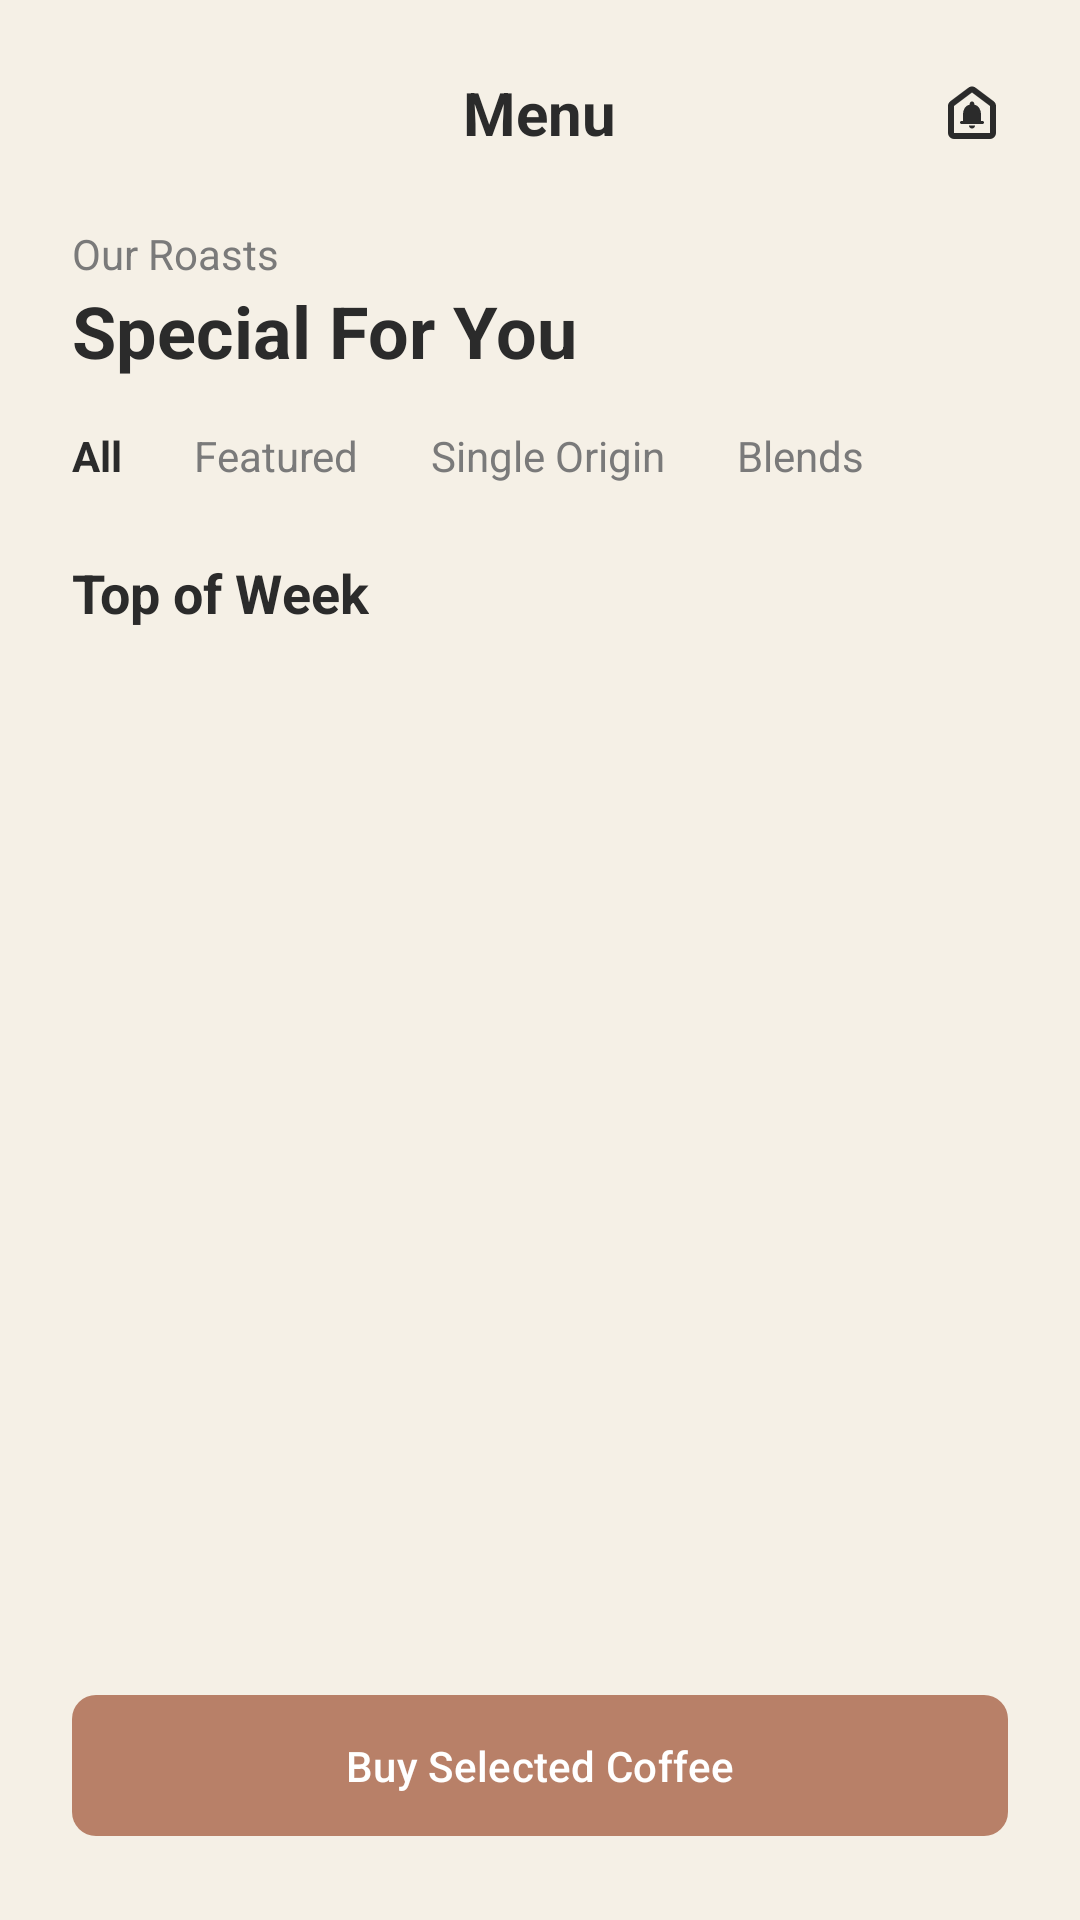

Produce the Android XML layout that renders to this screen, including the resource entries it uses.
<!-- AndroidManifest.xml: application theme Theme.A3malpro -->
<!-- res/layout/fragment_menu.xml -->
<?xml version="1.0" encoding="utf-8"?>
<LinearLayout xmlns:android="http://schemas.android.com/apk/res/android"
    xmlns:app="http://schemas.android.com/apk/res-auto"
    android:layout_width="match_parent"
    android:layout_height="match_parent"
    android:id="@+id/nav_menu"

    android:background="@color/cream_background"
    android:orientation="vertical"
    android:padding="24dp">

    <RelativeLayout
        android:layout_width="match_parent"
        android:layout_height="wrap_content">

        <TextView
            android:layout_width="wrap_content"
            android:layout_height="wrap_content"
            android:layout_centerInParent="true"
            android:text="Menu"
            android:textColor="@color/text_dark"
            android:textSize="20sp"
            android:textStyle="bold" />

        <ImageView
            android:id="@+id/iv_notifications_menu"
            android:layout_width="24dp"
            android:layout_height="24dp"
            android:layout_alignParentEnd="true"
            android:layout_centerVertical="true"
            android:src="@drawable/ic_bell"
            app:tint="@color/text_dark" />
    </RelativeLayout>

    <TextView
        android:layout_width="wrap_content"
        android:layout_height="wrap_content"
        android:layout_marginTop="24dp"
        android:text="Our Roasts"
        android:textColor="@color/text_gray"
        android:textSize="14sp" />

    <TextView
        android:layout_width="wrap_content"
        android:layout_height="wrap_content"
        android:text="Special For You"
        android:textColor="@color/text_dark"
        android:textSize="24sp"
        android:textStyle="bold" />

    <HorizontalScrollView
        android:layout_width="match_parent"
        android:layout_height="wrap_content"
        android:layout_marginTop="16dp"
        android:scrollbars="none">

        <LinearLayout
            android:layout_width="wrap_content"
            android:layout_height="wrap_content"
            android:orientation="horizontal">

            <TextView
                android:id="@+id/tv_cat_all"
                android:layout_width="wrap_content"
                android:layout_height="wrap_content"
                android:layout_marginEnd="24dp"
                android:text="All"
                android:textColor="@color/text_dark"
                android:textStyle="bold" />

            <TextView
                android:id="@+id/tv_cat_featured"
                android:layout_width="wrap_content"
                android:layout_height="wrap_content"
                android:layout_marginEnd="24dp"
                android:text="Featured"
                android:textColor="@color/text_gray" />

            <TextView
                android:id="@+id/tv_cat_single"
                android:layout_width="wrap_content"
                android:layout_height="wrap_content"
                android:layout_marginEnd="24dp"
                android:text="Single Origin"
                android:textColor="@color/text_gray" />

            <TextView
                android:id="@+id/tv_cat_blends"
                android:layout_width="wrap_content"
                android:layout_height="wrap_content"
                android:text="Blends"
                android:textColor="@color/text_gray" />
        </LinearLayout>
    </HorizontalScrollView>

    <TextView
        android:layout_width="wrap_content"
        android:layout_height="wrap_content"
        android:layout_marginTop="24dp"
        android:text="Top of Week"
        android:textColor="@color/text_dark"
        android:textSize="18sp"
        android:textStyle="bold" />

    <ListView
        android:id="@+id/listView1"
        android:layout_width="match_parent"
        android:layout_height="0dp"
        android:layout_marginTop="12dp"
        android:layout_weight="1"
        android:divider="@android:color/transparent"
        android:dividerHeight="8dp" />

    <com.google.android.material.button.MaterialButton
        android:id="@+id/button5"
        android:layout_width="match_parent"
        android:layout_height="55dp"
        android:layout_marginTop="8dp"
        android:text="Buy Selected Coffee"
        android:textAllCaps="false"
        android:textColor="@android:color/white"
        app:backgroundTint="@color/copper_accent"
        app:cornerRadius="8dp" />

</LinearLayout>
<!-- resources referenced by this layout -->
<resources>
  <color name="copper_accent">#B88068</color>
  <color name="cream_background">#F5F0E6</color>
  <color name="text_dark">#2B2B2B</color>
  <color name="text_gray">#7A7A7A</color>
  <!-- drawable ic_bell (drawable) -->
  <vector xmlns:android="http://schemas.android.com/apk/res/android" android:height="24dp" android:tint="#000000" android:viewportHeight="960" android:viewportWidth="960" android:width="24dp">
        
      <path android:fillColor="@android:color/white" android:pathData="M508.5,688.5Q520,677 520,660L440,660Q440,677 451.5,688.5Q463,700 480,700Q497,700 508.5,688.5ZM340,640L620,640Q628,640 634,634Q640,628 640,620Q640,612 634,606Q628,600 620,600L600,600L600,506Q600,462 576,426Q552,390 510,380L510,370Q510,357 501.5,348.5Q493,340 480,340Q467,340 458.5,348.5Q450,357 450,370L450,380Q408,390 384,426Q360,462 360,506L360,600L340,600Q332,600 326,606Q320,612 320,620Q320,628 326,634Q332,640 340,640ZM160,760L160,400Q160,381 168.5,364Q177,347 192,336L432,156Q443,148 455,144Q467,140 480,140Q493,140 505,144Q517,148 528,156L768,336Q783,347 791.5,364Q800,381 800,400L800,760Q800,793 776.5,816.5Q753,840 720,840L240,840Q207,840 183.5,816.5Q160,793 160,760ZM240,760L720,760Q720,760 720,760Q720,760 720,760L720,400Q720,400 720,400Q720,400 720,400L480,220Q480,220 480,220Q480,220 480,220L240,400Q240,400 240,400Q240,400 240,400L240,760Q240,760 240,760Q240,760 240,760ZM480,490Q480,490 480,490Q480,490 480,490L480,490Q480,490 480,490Q480,490 480,490L480,490Q480,490 480,490Q480,490 480,490L480,490Q480,490 480,490Q480,490 480,490L480,490Q480,490 480,490Q480,490 480,490Z"/>
      
  </vector>
  <style name="Theme.A3malpro" parent="Base.Theme.A3malpro" />
  <style name="Base.Theme.A3malpro" parent="Theme.Material3.DayNight.NoActionBar">
          
          
          <item name="android:windowSplashScreenBackground">@color/teal_primary</item>
      </style>
  <color name="teal_primary">#224C4A</color>
</resources>
